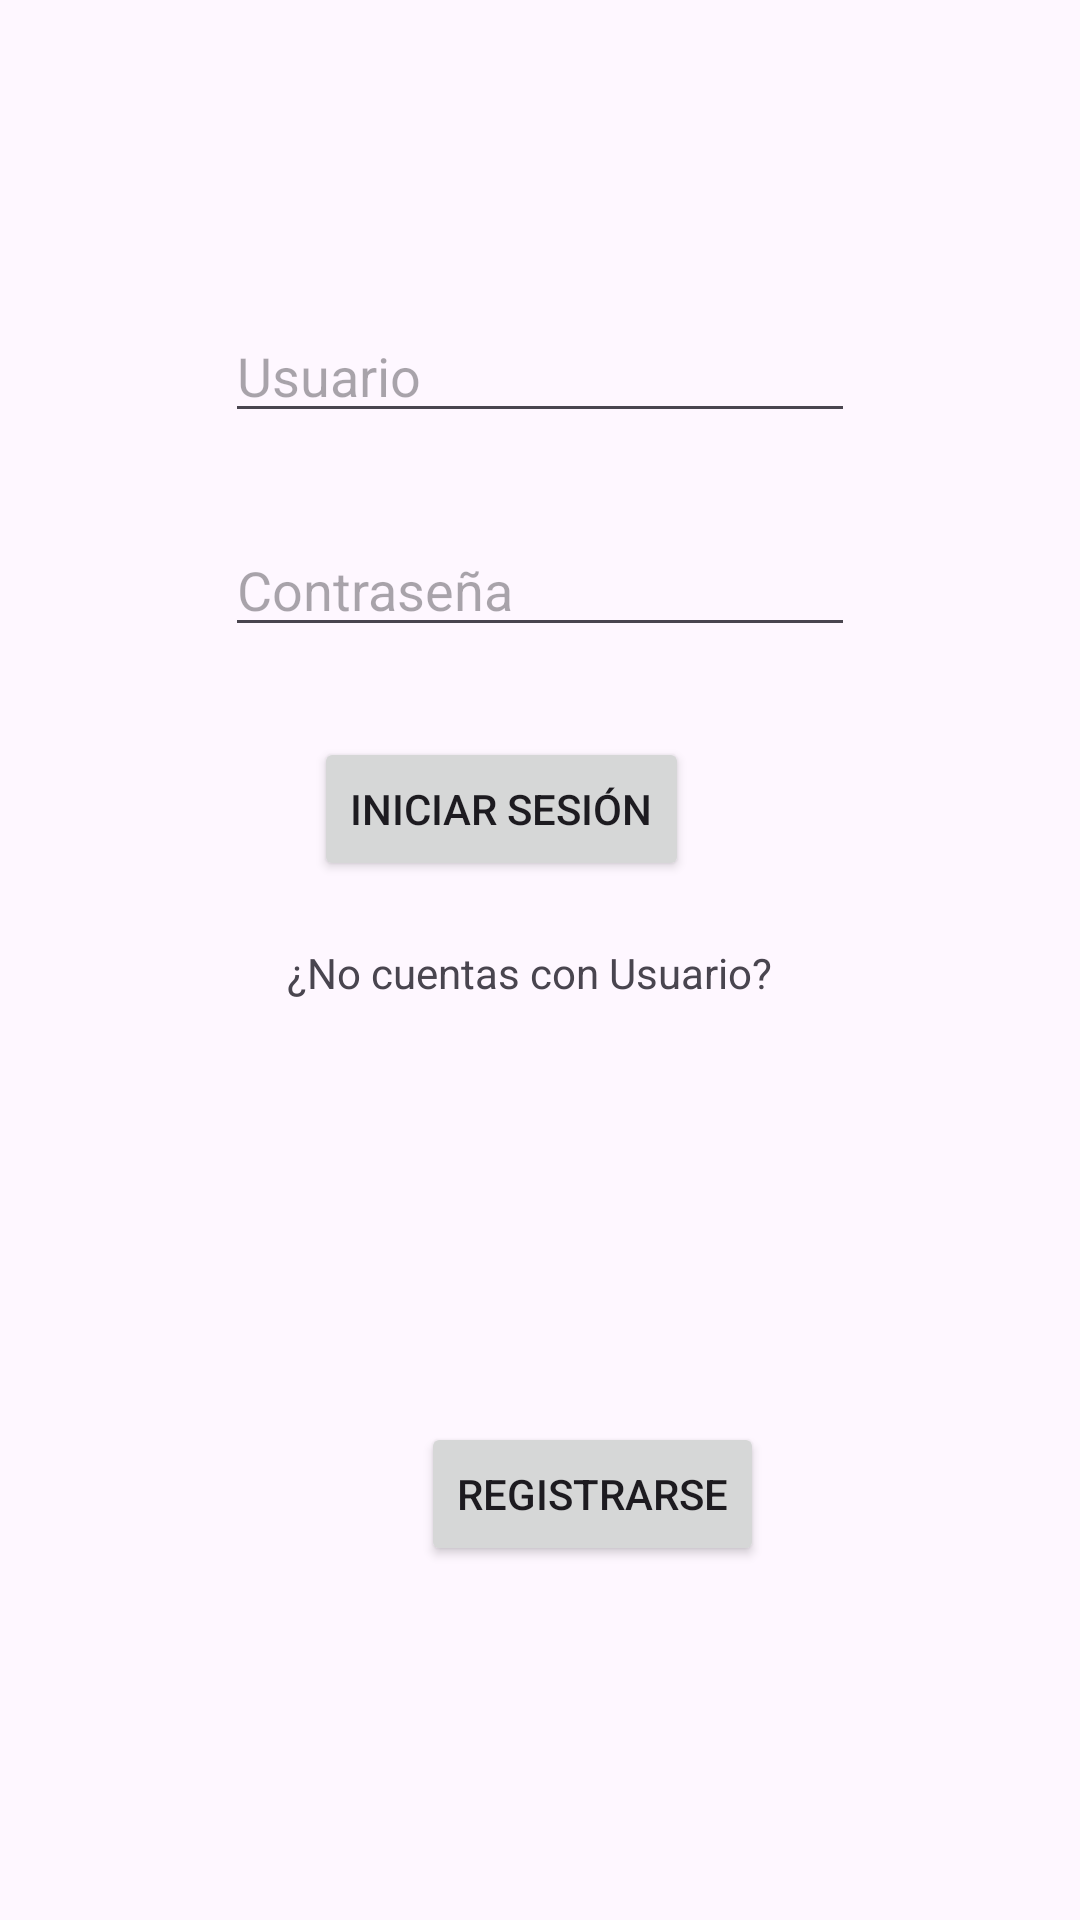

Reconstruct the res/layout file that produces this screen, plus the resources it refers to.
<!-- AndroidManifest.xml: application theme Theme.ParcialCanches -->
<!-- res/layout/activity_main.xml -->
<?xml version="1.0" encoding="utf-8"?>
<androidx.constraintlayout.widget.ConstraintLayout xmlns:android="http://schemas.android.com/apk/res/android"
    xmlns:app="http://schemas.android.com/apk/res-auto"
    xmlns:tools="http://schemas.android.com/tools"
    android:id="@+id/main"
    android:layout_width="match_parent"
    android:layout_height="match_parent"
    tools:context=".MainActivity">

    <ImageView
        android:id="@+id/imageView"
        android:layout_width="wrap_content"
        android:layout_height="wrap_content"
        android:layout_marginTop="88dp"
        android:layout_marginEnd="30dp"
        android:layout_marginBottom="15dp"
        app:layout_constraintBottom_toTopOf="@+id/etUsuario"
        app:layout_constraintEnd_toEndOf="@+id/etUsuario"
        app:layout_constraintTop_toTopOf="parent"
        tools:srcCompat="@tools:sample/avatars" />

    <EditText
        android:id="@+id/etUsuario"
        android:layout_width="wrap_content"
        android:layout_height="wrap_content"
        android:layout_marginBottom="30dp"
        android:ems="10"
        android:hint="Usuario"
        android:inputType="text"
        app:layout_constraintBottom_toTopOf="@+id/etContraseña"
        app:layout_constraintEnd_toEndOf="parent"
        app:layout_constraintStart_toStartOf="parent"
        app:layout_constraintTop_toBottomOf="@+id/imageView" />

    <EditText
        android:id="@+id/etContraseña"
        android:layout_width="wrap_content"
        android:layout_height="wrap_content"
        android:layout_marginBottom="30dp"
        android:ems="10"
        android:hint="Contraseña"
        android:inputType="textPassword"
        app:layout_constraintBottom_toTopOf="@+id/btnIniciar"
        app:layout_constraintStart_toStartOf="@+id/etUsuario"
        app:layout_constraintTop_toBottomOf="@+id/etUsuario" />

    <Button
        android:id="@+id/btnIniciar"
        android:layout_width="wrap_content"
        android:layout_height="wrap_content"
        android:layout_marginStart="9dp"
        android:layout_marginBottom="21dp"
        android:onClick="IniciarSesion"
        android:text="INICIAR SESIÓN"
        app:layout_constraintBottom_toTopOf="@+id/textView3"
        app:layout_constraintStart_toStartOf="@+id/textView3"
        app:layout_constraintTop_toBottomOf="@+id/etContraseña" />

    <Button
        android:id="@+id/btnRegistrarse"
        android:layout_width="wrap_content"
        android:layout_height="wrap_content"
        android:layout_marginEnd="10dp"
        android:layout_marginBottom="118dp"
        android:onClick="Registrarse"
        android:text="REGISTRARSE"
        app:layout_constraintBottom_toBottomOf="parent"
        app:layout_constraintEnd_toEndOf="@+id/textView3"
        app:layout_constraintTop_toBottomOf="@+id/textView3" />

    <TextView
        android:id="@+id/textView3"
        android:layout_width="169dp"
        android:layout_height="0dp"
        android:layout_marginBottom="20dp"
        android:text="¿No cuentas con Usuario?"
        app:layout_constraintBottom_toTopOf="@+id/btnRegistrarse"
        app:layout_constraintEnd_toEndOf="parent"
        app:layout_constraintStart_toStartOf="parent"
        app:layout_constraintTop_toBottomOf="@+id/btnIniciar" />
</androidx.constraintlayout.widget.ConstraintLayout>
<!-- resources referenced by this layout -->
<resources>
  <style name="Theme.ParcialCanches" parent="Base.Theme.ParcialCanches" />
  <style name="Base.Theme.ParcialCanches" parent="Theme.Material3.DayNight.NoActionBar">
          
          
      </style>
</resources>
